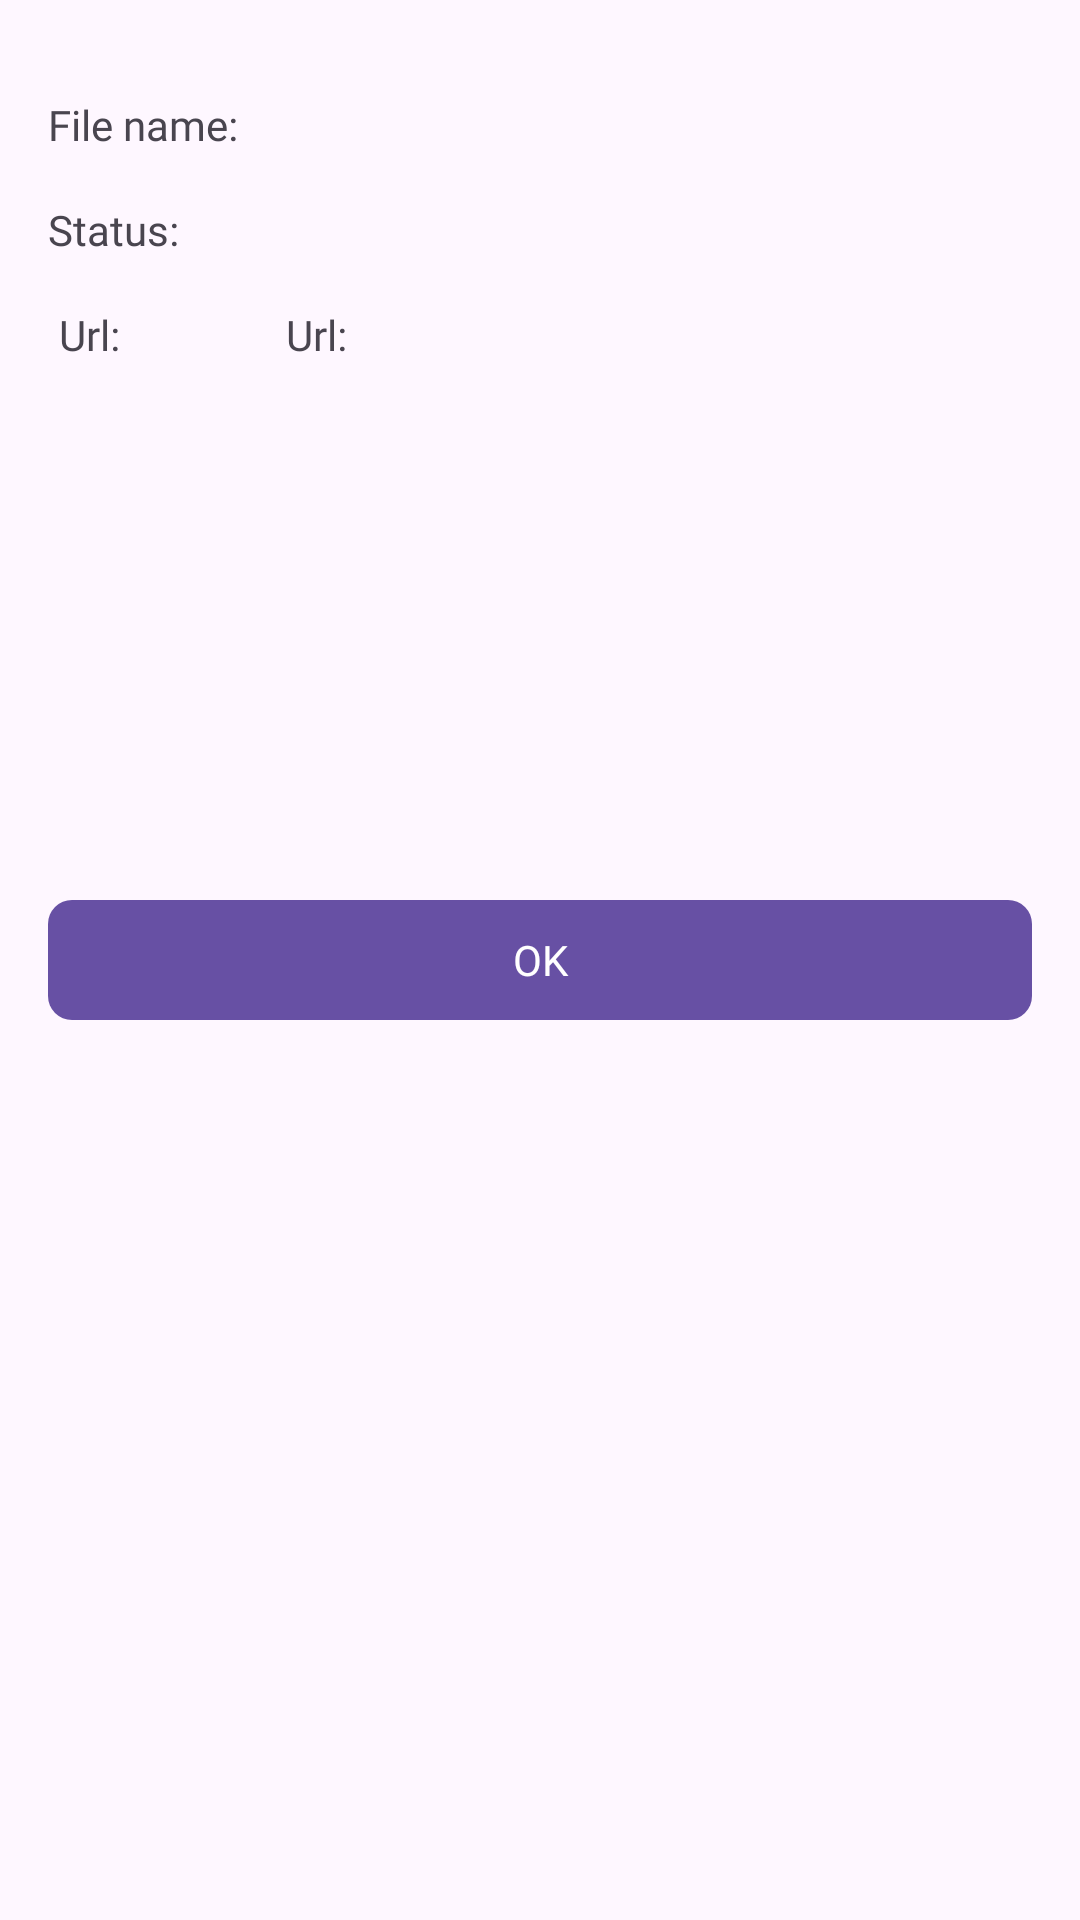

Write the Android layout XML for this screen, with the resource values it uses.
<!-- AndroidManifest.xml: application theme Theme.LoadApp -->
<!-- res/layout/activity_detail.xml -->
<?xml version="1.0" encoding="utf-8"?>
<androidx.constraintlayout.motion.widget.MotionLayout xmlns:android="http://schemas.android.com/apk/res/android"
    xmlns:app="http://schemas.android.com/apk/res-auto"
    xmlns:tools="http://schemas.android.com/tools"
    android:layout_width="match_parent"
    android:layout_height="match_parent"
    android:padding="16dp"
    app:layoutDescription="@xml/activity_detail_scene"
    tools:context=".ui.activity.DetailActivity">

    <TextView
        android:id="@+id/file_name"
        android:layout_width="wrap_content"
        android:layout_height="wrap_content"
        android:layout_marginTop="@dimen/spacing_normal"
        android:layout_marginEnd="@dimen/spacing_normal"
        android:fontFamily="@font/roboto"
        android:text="@string/file_name"
        app:layout_constraintBaseline_toBaselineOf="@id/txt_file_name_value"
        app:layout_constraintStart_toStartOf="parent"
        app:layout_constraintTop_toTopOf="parent" />

    <TextView
        android:id="@+id/txt_file_name_value"
        android:layout_width="0dp"
        android:layout_height="wrap_content"
        android:layout_marginStart="@dimen/spacing_normal"
        android:layout_marginTop="@dimen/spacing_normal"
        android:fontFamily="@font/roboto"
        app:layout_constraintEnd_toEndOf="parent"
        app:layout_constraintStart_toEndOf="@+id/file_name"
        app:layout_constraintTop_toTopOf="parent"
        tools:text="@string/glide_title" />

    <TextView
        android:id="@+id/status"
        android:layout_width="wrap_content"
        android:layout_height="wrap_content"
        android:layout_marginTop="@dimen/spacing_normal"
        android:layout_marginEnd="@dimen/spacing_normal"
        android:fontFamily="@font/roboto"
        android:text="@string/status"
        app:layout_constraintBaseline_toBaselineOf="@id/txt_status_value"
        app:layout_constraintStart_toStartOf="parent"
        app:layout_constraintTop_toBottomOf="@id/file_name" />


    <TextView
        android:id="@+id/txt_status_value"
        android:layout_width="0dp"
        android:layout_height="wrap_content"
        android:layout_marginTop="@dimen/spacing_normal"
        android:fontFamily="@font/roboto"
        app:layout_constraintEnd_toEndOf="parent"
        app:layout_constraintStart_toStartOf="@id/txt_file_name_value"
        app:layout_constraintTop_toBottomOf="@id/txt_file_name_value"
        tools:text="@string/status" />

    <TextView
        android:id="@+id/txt_uri"
        android:layout_width="wrap_content"
        android:layout_height="wrap_content"
        android:layout_marginTop="@dimen/spacing_normal"
        android:layout_marginEnd="@dimen/spacing_normal"
        android:fontFamily="@font/roboto"
        android:text="@string/uri"
        app:layout_constraintBaseline_toBaselineOf="@id/txt_uri_value"
        app:layout_constraintStart_toStartOf="parent"
        app:layout_constraintEnd_toEndOf="@id/status"
        app:layout_constraintTop_toBottomOf="@id/status" />

    <TextView
        android:id="@+id/txt_uri_value"
        android:layout_width="0dp"
        android:layout_height="wrap_content"
        android:layout_marginTop="@dimen/spacing_normal"
        android:layout_marginEnd="@dimen/spacing_normal"
        android:fontFamily="@font/roboto"
        android:text="@string/uri"
        app:layout_constraintEnd_toEndOf="parent"
        app:layout_constraintStart_toStartOf="@id/txt_status_value"
        app:layout_constraintTop_toBottomOf="@id/txt_status_value" />

    <com.google.android.material.button.MaterialButton
        android:id="@+id/btn_back"
        android:layout_width="0dp"
        android:layout_height="wrap_content"
        android:fontFamily="@font/roboto"
        android:text="@string/ok"
        android:textColor="@color/white"
        app:cornerRadius="@dimen/spacing_small"
        app:layout_constraintBottom_toBottomOf="parent"
        app:layout_constraintEnd_toEndOf="parent"
        app:layout_constraintStart_toStartOf="parent" />

</androidx.constraintlayout.motion.widget.MotionLayout>
<!-- resources referenced by this layout -->
<resources>
  <color name="white">#FFFFFF</color>
  <dimen name="spacing_normal">16dp</dimen>
  <dimen name="spacing_small">8dp</dimen>
  <string name="file_name">File name:</string>
  <string name="glide_title">Glide - Image Loading Library by BumpTech</string>
  <string name="ok">OK</string>
  <string name="status">Status:</string>
  <string name="uri">Url:</string>
  <style name="Theme.LoadApp" parent="Base.Theme.LoadApp" />
  <style name="Base.Theme.LoadApp" parent="Theme.Material3.DayNight">
          
          
      </style>
</resources>
